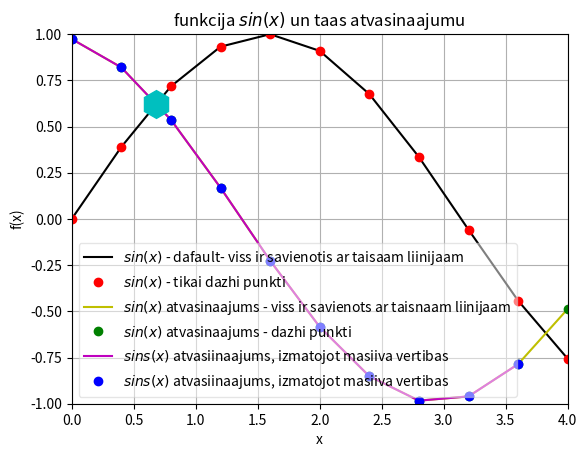

Write the Python code that produced this figure.
#print (vars())
import sys
sys.path.append('/usr/local/anaconda3/lib/python3.6/site-packages')
#print(vars())

from numpy import sin, linspace
#print (vars())

def f(x):
    return sin(x)


x=linspace(0,4,11)
#print (vars())

y=sin(x)

legend = []
#print (legend)

from matplotlib import pyplot as plt
#print()plt._doc_)
plt.axis([0, 4, -1, 1])
plt.grid()
plt.xlabel("x")
plt.ylabel("f(x)")
plt.title("funkcija $sin(x)$ un taas atvasinaajumu")
plt.plot(x,y,"k")
legend.append("$sin(x)$ - dafault- viss ir savienotis ar taisaam liinijaam")
#print(legend)
plt.plot(x,y, "ro")
legend.append("$sin(x)$ - tikai dazhi punkti")
#print(legend)

N= len(x)
deltax = x[1] - x[0]
derivative = []

for i in range(N):
    temp=(f(x[i] + deltax)-f(x[i])) / deltax
    derivative.append(temp)

plt.plot(x,derivative,"y")
legend.append("$sin(x)$ atvasinaajums - viss ir savienots ar taisnaam liinijaam")
plt.plot(x,derivative,"go")
legend.append("$sin(x)$ atvasinaajums - dazhi punkti")


derivative_through_array = []

for i in range (N-1):
    temp = (y[i+1]- y[i]) / (x[i+1]- x[i])
    derivative_through_array.append(temp)

    
plt.plot(x[0:N-1], derivative_through_array,"m")
legend.append("$sins(x)$ atvasiinaajums, izmatojot masiiva vertibas")
plt.plot(x[0:N-1], derivative_through_array,"bo")
legend.append("$sins(x)$ atvasiinaajums, izmatojot masiiva vertibas")
    
plt.plot(0.680, 0.620, "ch", markersize = 20)

#print(plt.legend._doc_)
#plt.legend(legend, loc="lower left")
plt.legend(legend, loc= 3, fancybox=True, framealpha=0.5, )
plt.show()
